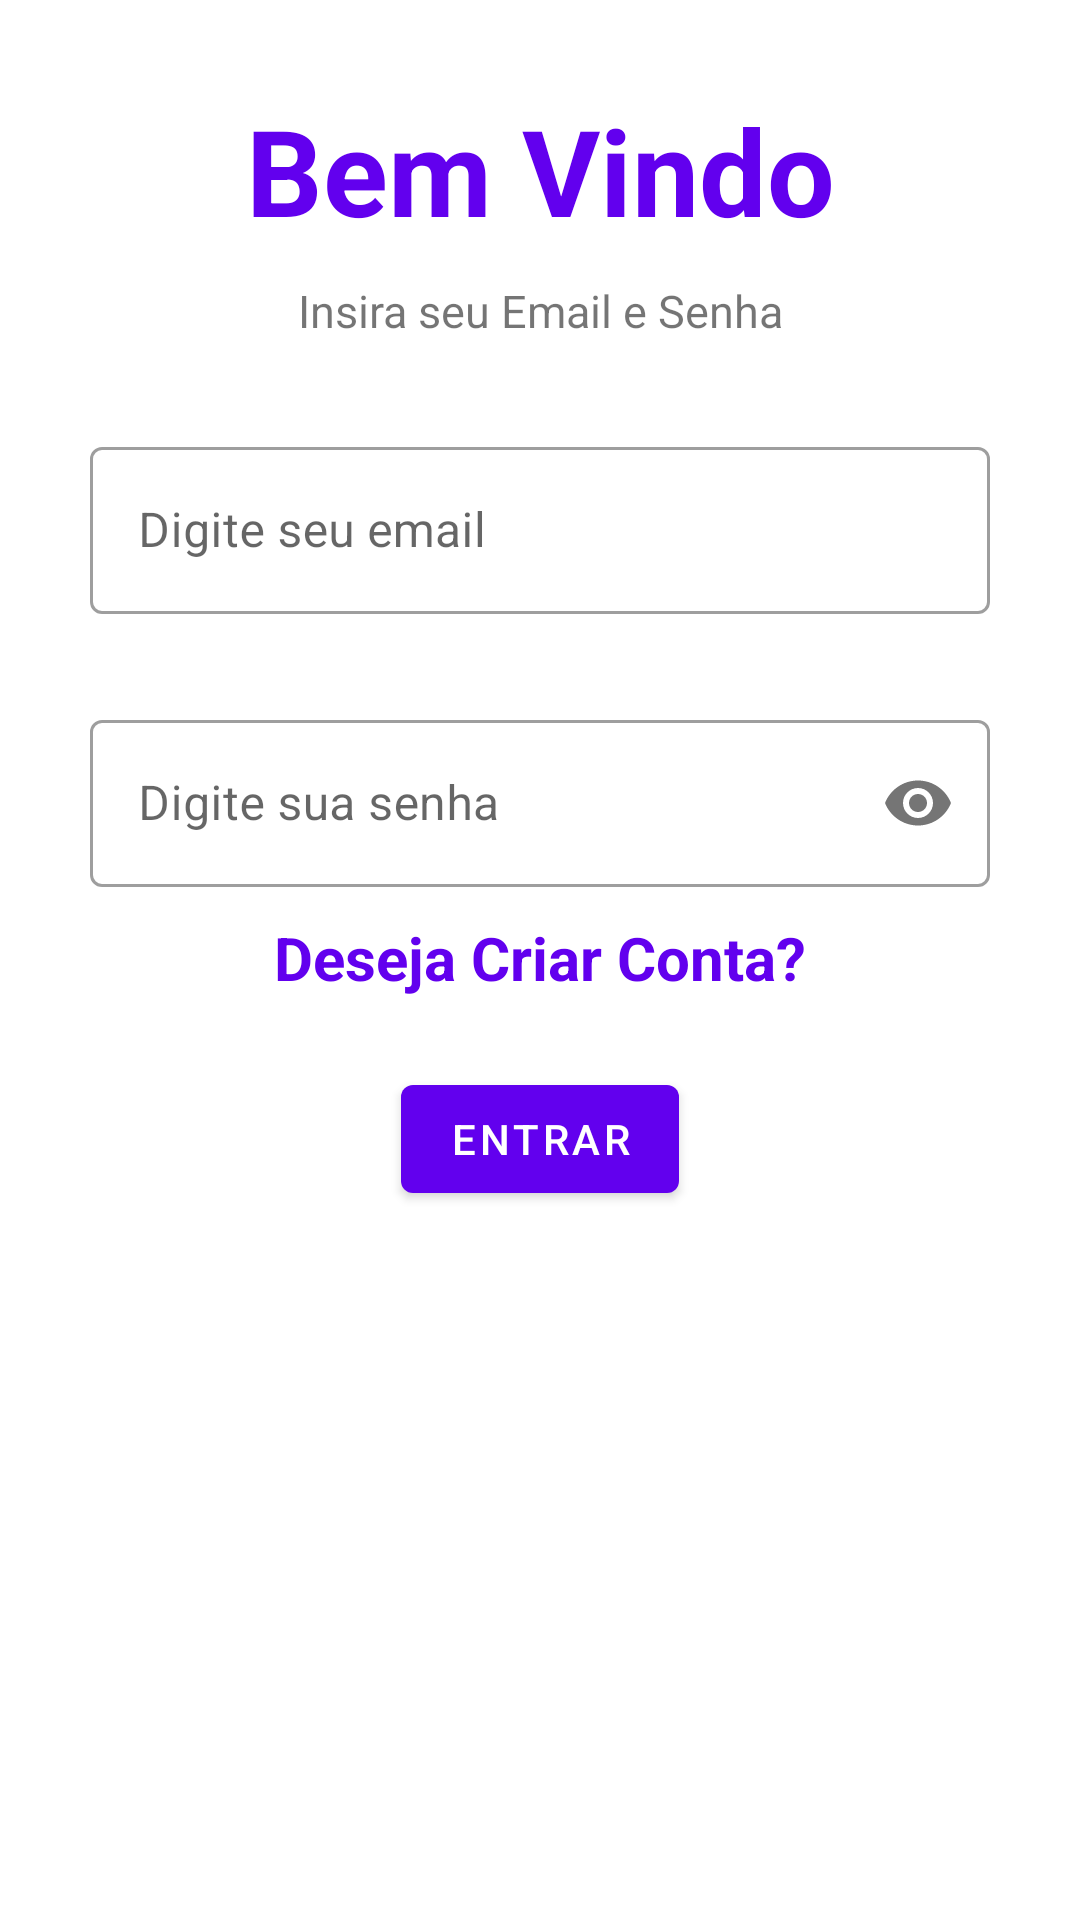

Reconstruct the res/layout file that produces this screen, plus the resources it refers to.
<!-- AndroidManifest.xml: application theme Theme.JogoAprendendoLibras -->
<!-- res/layout/layout_fragment_login.xml -->
<?xml version="1.0" encoding="utf-8"?>
<ScrollView xmlns:android="http://schemas.android.com/apk/res/android"
    android:layout_width="match_parent"
    android:layout_height="match_parent"
    xmlns:app="http://schemas.android.com/apk/res-auto"
    xmlns:android.support.design="http://schemas.android.com/tools">

    <androidx.constraintlayout.widget.ConstraintLayout
        android:layout_width="match_parent"
        android:layout_height="match_parent"
        app:layout_constraintBottom_toBottomOf="parent"
        app:layout_constraintEnd_toEndOf="parent"
        app:layout_constraintStart_toStartOf="parent"
        app:layout_constraintTop_toTopOf="parent">


        <TextView
            android:id="@+id/txtLogin"
            android:layout_width="wrap_content"
            android:layout_height="wrap_content"
            android:layout_marginTop="30dp"
            android:text="@string/titulo_login"
            android:textColor="@color/colorPrimary"
            android:textSize="40sp"
            android:textStyle="bold"
            app:layout_constraintEnd_toEndOf="parent"
            app:layout_constraintStart_toStartOf="parent"
            app:layout_constraintTop_toTopOf="parent" />

        <TextView
            android:id="@+id/txtDescLogin"
            android:layout_width="wrap_content"
            android:layout_height="wrap_content"
            android:layout_marginTop="10dp"
            android:text="@string/descricao_login"
            android:textSize="15sp"
            app:layout_constraintEnd_toEndOf="@+id/txtLogin"
            app:layout_constraintStart_toStartOf="@+id/txtLogin"
            app:layout_constraintTop_toBottomOf="@+id/txtLogin" />

        <com.google.android.material.textfield.TextInputLayout
            android:id="@+id/emailLayout"
            style="@style/Widget.MaterialComponents.TextInputLayout.OutlinedBox"
            android:layout_width="match_parent"
            android:layout_height="wrap_content"
            android:layout_marginStart="30dp"
            android:layout_marginTop="30dp"
            android:layout_marginEnd="30dp"
            app:layout_constraintEnd_toEndOf="parent"
            app:layout_constraintStart_toStartOf="parent"
            app:layout_constraintTop_toBottomOf="@+id/txtDescLogin">

            <com.google.android.material.textfield.TextInputEditText
                android:id="@+id/emailfieldtext"
                android:layout_width="match_parent"
                android:layout_height="wrap_content"
                android:autofillHints="@string/emaillogin"
                android:drawableStart="@drawable/ic_email"
                android:drawablePadding="12dp"
                android:hint="@string/emaillogin"
                android:inputType="textEmailAddress"
                app:layout_constraintTop_toBottomOf="@+id/txtDescLogin" />
        </com.google.android.material.textfield.TextInputLayout>

        <com.google.android.material.textfield.TextInputLayout
            android:id="@+id/passwordLayout"
            style="@style/Widget.MaterialComponents.TextInputLayout.OutlinedBox"
            android:layout_width="match_parent"
            android:layout_height="wrap_content"
            android:layout_marginStart="30dp"
            android:layout_marginTop="30dp"
            android:layout_marginEnd="30dp"
            android:hint="@string/senhalogin"
            android.support.design:hintAnimationEnabled="true"
            android.support.design:hintEnabled="true"
            android.support.design:layout_marginTop="16dp"
            app:layout_constraintEnd_toEndOf="parent"
            app:layout_constraintStart_toStartOf="parent"
            app:layout_constraintTop_toBottomOf="@+id/emailLayout"
            app:passwordToggleEnabled="true">

            <com.google.android.material.textfield.TextInputEditText
                android:id="@+id/passwordfield"
                android:layout_width="match_parent"
                android:layout_height="wrap_content"
                android:drawableStart="@drawable/ic_lock"
                android:drawablePadding="12dp"
                android:ems="10"
                android:inputType="textPassword" />
        </com.google.android.material.textfield.TextInputLayout>

        <TextView
            android:id="@+id/criarConta"
            android:layout_width="wrap_content"
            android:layout_height="30dp"
            android:layout_below="@+id/passwordLayout"
            android:layout_marginTop="10dp"
            android:backgroundTint="@color/white"
            android:text="@string/deseja_criar_conta"
            android:textColor="@color/colorPrimary"
            android:textSize="20sp"
            android:textStyle="bold"
            app:cornerRadius="30dp"
            app:layout_constraintEnd_toEndOf="parent"
            app:layout_constraintStart_toStartOf="parent"
            app:layout_constraintTop_toBottomOf="@+id/passwordLayout" />

        <com.google.android.material.button.MaterialButton
            android:id="@+id/btnLogar"
            android:layout_width="wrap_content"
            android:layout_height="wrap_content"
            android:layout_alignStart="@+id/passwordLayout"
            android:layout_alignEnd="@+id/passwordLayout"
            android:layout_marginTop="20dp"
            android:contentDescription="@string/btnLogin"
            android:text="@string/btnLogin"
            app:layout_constraintEnd_toEndOf="parent"
            app:layout_constraintStart_toStartOf="parent"
            app:layout_constraintTop_toBottomOf="@+id/criarConta" />
    </androidx.constraintlayout.widget.ConstraintLayout>
</ScrollView>
<!-- resources referenced by this layout -->
<resources>
  <string name="btnLogin">Entrar</string>
  <string name="descricao_login">Insira seu Email e Senha</string>
  <string name="deseja_criar_conta">Deseja Criar Conta?</string>
  <string name="emaillogin">Digite seu email</string>
  <string name="senhalogin">Digite sua senha</string>
  <string name="titulo_login">Bem Vindo</string>
  <style name="Theme.JogoAprendendoLibras" parent="Theme.MaterialComponents.Light.NoActionBar">
          
          <item name="colorPrimary">@color/colorPrimary</item>
          <item name="colorPrimaryVariant">@color/colorPrimaryVariant</item>
          <item name="colorOnPrimary">@color/white</item>
          
          <item name="colorSecondary">@color/teal_200</item>
          <item name="colorSecondaryVariant">@color/teal_700</item>
          <item name="colorOnSecondary">@color/black</item>
          
          <item name="android:statusBarColor" tools:targetApi="l">?attr/colorPrimaryVariant</item>
          
      </style>
  <!-- not gathered from this repository: default colours our renderer supplied (Android Studio template values) -->
  <color name="teal_200">#FF03DAC5</color>
  <color name="teal_700">#FF018786</color>
  <color name="black">#FF000000</color>
  <color name="white">#FFFFFFFF</color>
  <color name="colorPrimary">#FF6200EE</color>
</resources>
